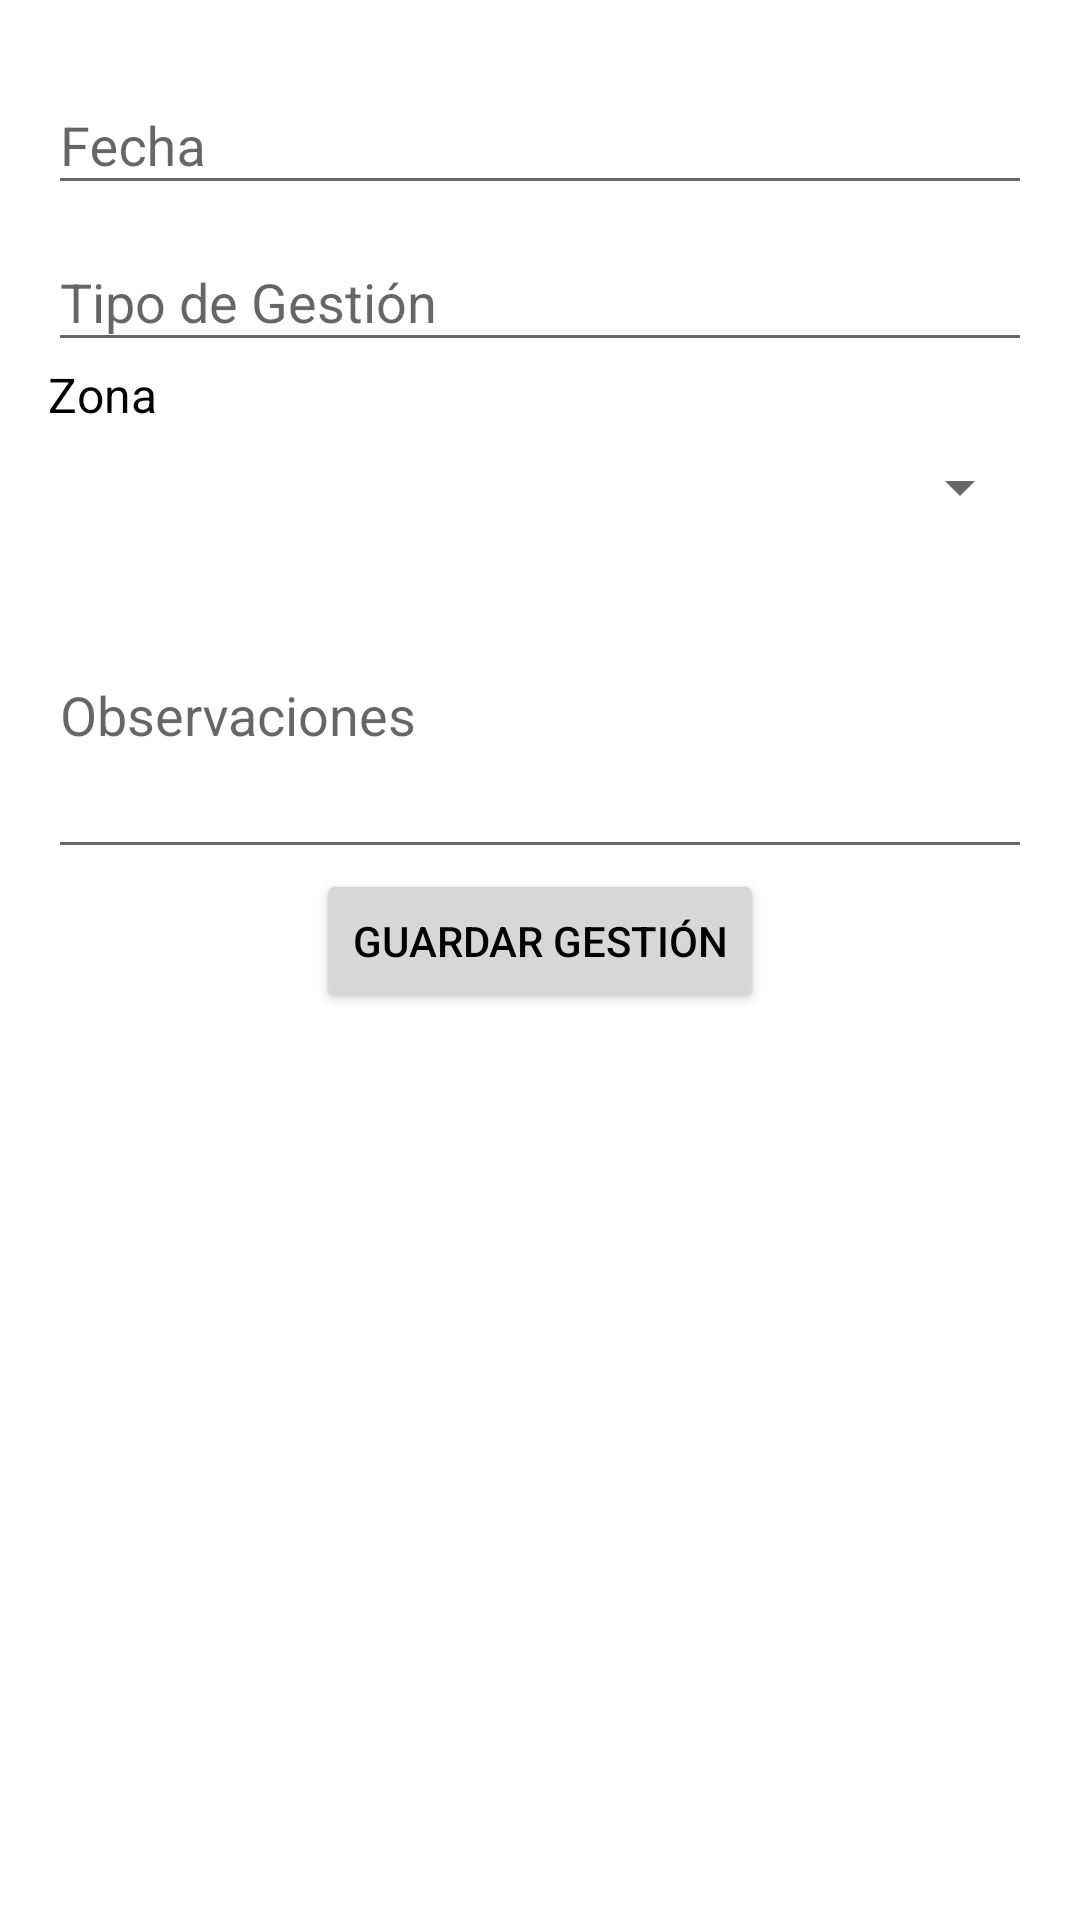

Android layout source for this screen:
<!-- AndroidManifest.xml: activity theme Theme.DarkBox -->
<!-- res/layout/otras_gestiones.xml -->
<?xml version="1.0" encoding="utf-8"?>
<LinearLayout xmlns:android="http://schemas.android.com/apk/res/android"
    android:layout_width="match_parent"
    android:layout_height="match_parent"
    android:orientation="vertical"
    android:padding="16dp">

    
    <com.google.android.material.textfield.TextInputLayout
        android:layout_width="match_parent"
        android:layout_height="wrap_content"
        android:hint="Fecha">
        <com.google.android.material.textfield.TextInputEditText
            android:id="@+id/input_fecha_gestion"
            android:layout_width="match_parent"
            android:layout_height="wrap_content"
            android:focusable="false"
            android:clickable="true" />
    </com.google.android.material.textfield.TextInputLayout>

    
    <com.google.android.material.textfield.TextInputLayout
        android:layout_width="match_parent"
        android:layout_height="wrap_content"
        android:hint="Tipo de Gestión">
        <com.google.android.material.textfield.TextInputEditText
            android:id="@+id/input_tipo_gestion"
            android:layout_width="match_parent"
            android:layout_height="wrap_content" />
    </com.google.android.material.textfield.TextInputLayout>

    <TextView
        android:id="@+id/textview_zona"
        android:layout_width="wrap_content"
        android:layout_height="wrap_content"
        android:text="Zona"
        android:textSize="16sp"
        android:layout_marginBottom="8dp"/>

    
    <Spinner
        android:id="@+id/spinner_zona"
        android:layout_width="match_parent"
        android:layout_height="wrap_content"/>

    
    <com.google.android.material.textfield.TextInputLayout
        android:layout_width="match_parent"
        android:layout_height="wrap_content"
        android:hint="Observaciones">
        <com.google.android.material.textfield.TextInputEditText
            android:id="@+id/input_descripcion"
            android:layout_width="match_parent"
            android:layout_height="wrap_content"
            android:lines="4"
            android:inputType="textMultiLine" />
    </com.google.android.material.textfield.TextInputLayout>

    
    <Button
        android:id="@+id/button_guardar_gestion"
        android:layout_width="wrap_content"
        android:layout_height="wrap_content"
        android:text="Guardar Gestión"
        android:layout_gravity="center" />

</LinearLayout>
<!-- resources referenced by this layout -->
<resources>
  <style name="Theme.DarkBox" parent="Theme.AppCompat.Light.DarkActionBar">
  
          <item name="colorPrimary">@color/purple_500</item>
          <item name="colorPrimaryDark">@color/purple_700</item>
          <item name="colorAccent">@color/teal_200</item>
          <item name="android:windowBackground">@color/white</item>
          <item name="android:textColor">@android:color/black</item>
      </style>
  <color name="purple_500">#6200EE</color>
  <color name="purple_700">#3700B3</color>
  <color name="teal_200">#03DAC5</color>
  <color name="white">#FFFFFF</color>
</resources>
